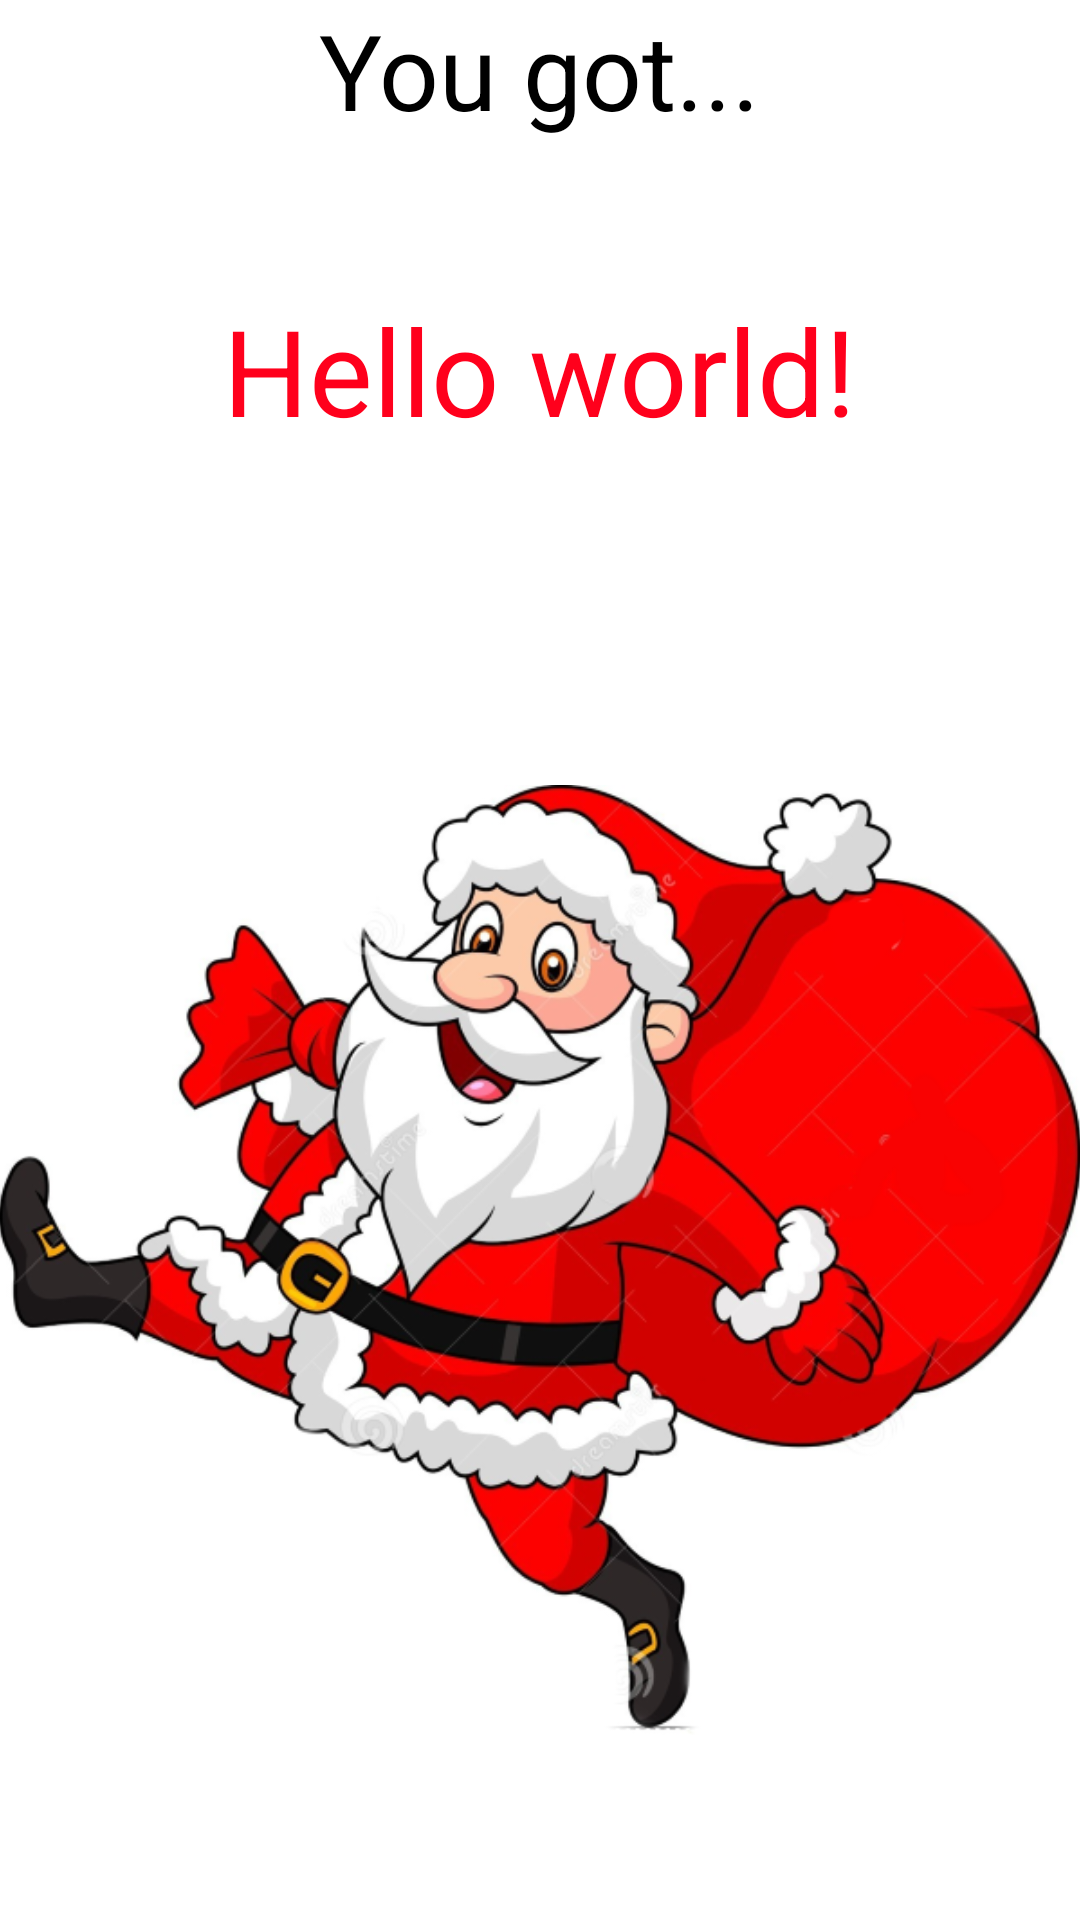

This screen was rendered from an Android layout file. Write that file and the resources it references.
<!-- AndroidManifest.xml: application theme Theme.AppCompat -->
<!-- res/layout/fragment_result.xml -->
<RelativeLayout xmlns:android="http://schemas.android.com/apk/res/android"
    xmlns:tools="http://schemas.android.com/tools" android:layout_width="match_parent"
    android:layout_height="match_parent" android:paddingLeft="@dimen/activity_horizontal_margin"
    android:paddingRight="@dimen/activity_horizontal_margin"
    android:paddingTop="@dimen/activity_vertical_margin"
    android:paddingBottom="@dimen/activity_vertical_margin"
    tools:context="com.jaymcd.secretsanta.result$PlaceholderFragment"
    android:background="#ffffffff">

    <TextView android:text="@string/hello_world" android:layout_width="wrap_content"
        android:layout_height="wrap_content"
        android:textSize="40sp"
        android:id="@+id/txtSecret"
        android:textAlignment="center"
        android:textColor="#ffff001c"
        android:layout_below="@+id/txtTitle"
        android:layout_centerHorizontal="true"
        android:layout_marginTop="50dp" />

    <TextView
        android:layout_width="wrap_content"
        android:layout_height="wrap_content"
        android:textAppearance="?android:attr/textAppearanceLarge"
        android:text="@string/receiver"
        android:id="@+id/txtTitle"
        android:textSize="35sp"
        android:textColor="#ff000000"
        android:layout_alignParentTop="true"
        android:layout_centerHorizontal="true" />

    <ImageView
        android:layout_width="wrap_content"
        android:layout_height="wrap_content"
        android:id="@+id/imageView2"
        android:src="@drawable/santa"
        android:layout_below="@+id/txtSecret"
        android:layout_marginTop="50dp" />

</RelativeLayout>
<!-- resources referenced by this layout -->
<resources>
  <!-- drawable santa: png bitmap (drawable, 263895 bytes) -->
  <string name="hello_world">Hello world!</string>
  <string name="receiver">You got...</string>
</resources>
